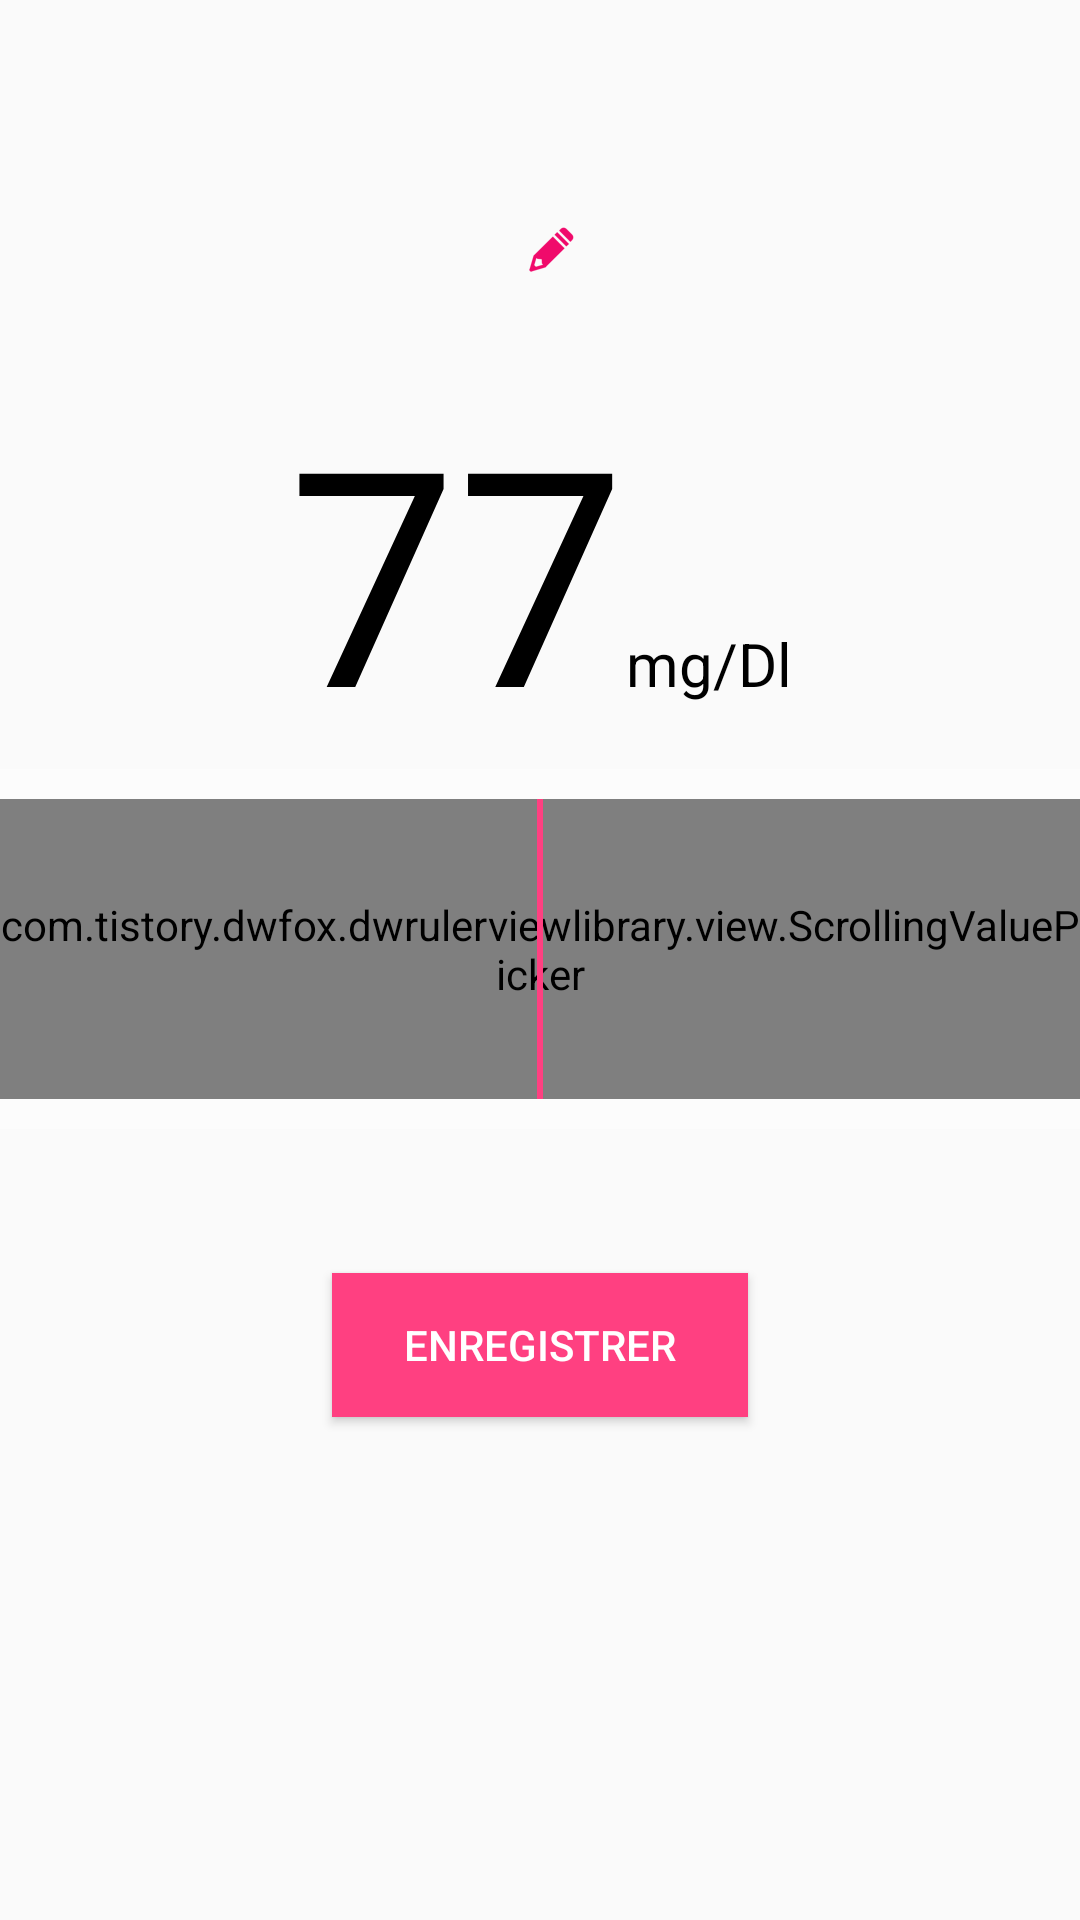

Reconstruct the res/layout file that produces this screen, plus the resources it refers to.
<!-- AndroidManifest.xml: application theme AppTheme -->
<!-- res/layout/input_glycaemia.xml -->
<?xml version="1.0" encoding="utf-8"?>
<LinearLayout xmlns:android="http://schemas.android.com/apk/res/android"
              android:id="@+id/glycaemia_root_view"
              android:layout_width="match_parent"
              android:layout_height="match_parent"
              android:orientation="vertical">

    <TextView
        android:id="@+id/glycaemia_date"
        android:layout_width="match_parent"
        android:layout_height="wrap_content"
        android:layout_marginTop="@dimen/glycaemia_date_top_margin"
        android:gravity="center"
        android:textColor="@android:color/black"
        android:textSize="14sp"/>

    <TextView
        android:id="@+id/glycaemia_hour"
        android:layout_width="wrap_content"
        android:layout_height="wrap_content"
        android:layout_gravity="center_horizontal"
        android:drawableEnd="@drawable/ic_edit"
        android:drawablePadding="@dimen/small_padding"
        android:paddingStart="@dimen/large_padding"
        android:paddingEnd="@dimen/large_padding"
        android:onClick="showTimePickerDialog"
        android:textColor="@color/colorAccent"
        android:textSize="24sp"/>


    <LinearLayout
        android:layout_width="match_parent"
        android:layout_height="wrap_content"
        android:layout_marginBottom="@dimen/glycaemia_big_value_margin"
        android:layout_marginTop="@dimen/glycaemia_big_value_margin"
        android:orientation="vertical">

        <LinearLayout
            android:layout_width="match_parent"
            android:layout_height="wrap_content"
            android:gravity="center_horizontal">

            <TextView
                android:id="@+id/glycaemia_value_mg_Dl"
                android:layout_width="wrap_content"
                android:layout_height="wrap_content"
                android:text="77"
                android:textColor="@android:color/black"
                android:textSize="@dimen/glycaemia_big_value_text_size"/>

            <TextView
                android:id="@+id/glycaemia_big_value_unit"
                android:layout_width="wrap_content"
                android:layout_height="wrap_content"
                android:text="@string/glycaemia_value_unit"
                android:textColor="@android:color/black"
                android:textSize="@dimen/glycaemia_big_value_unit_text_size"/>
        </LinearLayout>

        <FrameLayout
            android:layout_width="match_parent"
            android:layout_height="wrap_content"
            android:background="#80FFFFFF">

            
            <com.tistory.dwfox.dwrulerviewlibrary.view.ScrollingValuePicker
                android:id="@+id/glycaemia_seekBar"
                android:layout_width="match_parent"
                android:layout_height="@dimen/glycaemia_input_min_height"
                android:layout_gravity="center"
                android:layout_marginBottom="10dp"
                android:layout_marginTop="10dp"/>

            <View
                android:layout_width="2dp"
                android:layout_height="@dimen/glycaemia_input_min_height"
                android:layout_gravity="center"
                android:background="@color/colorAccent"/>
        </FrameLayout>

    </LinearLayout>

    <Button
        android:id="@+id/glycaemia_validate"
        android:layout_width="wrap_content"
        android:layout_height="wrap_content"
        android:layout_gravity="center"
        android:layout_marginTop="@dimen/glycaemia_big_value_margin"
        android:background="@color/colorAccent"
        android:paddingLeft="@dimen/glycaemia_big_value_margin"
        android:paddingRight="@dimen/glycaemia_big_value_margin"
        android:text="@string/validate_glycaemia"
        android:textColor="@android:color/white"/>

</LinearLayout>
<!-- resources referenced by this layout -->
<resources>
  <color name="colorAccent">#FF4081</color>
  <dimen name="glycaemia_big_value_margin">24dp</dimen>
  <dimen name="glycaemia_big_value_text_size">100dp</dimen>
  <dimen name="glycaemia_big_value_unit_text_size">20dp</dimen>
  <dimen name="glycaemia_date_top_margin">48dp</dimen>
  <dimen name="glycaemia_input_min_height">100dp</dimen>
  <dimen name="large_padding">32dp</dimen>
  <dimen name="small_padding">8dp</dimen>
  <!-- drawable ic_edit: png bitmap (drawable-hdpi, 915 bytes) -->
  <string name="glycaemia_value_unit">mg/Dl</string>
  <string name="validate_glycaemia">Enregistrer</string>
  <style name="AppTheme" parent="Theme.AppCompat.Light.DarkActionBar">
          
          <item name="colorPrimary">@color/colorPrimary</item>
          <item name="colorPrimaryDark">@color/colorPrimaryDark</item>
          <item name="colorAccent">@color/colorAccent</item>
      </style>
  <color name="colorPrimary">#3F51B5</color>
  <color name="colorPrimaryDark">#303F9F</color>
</resources>
